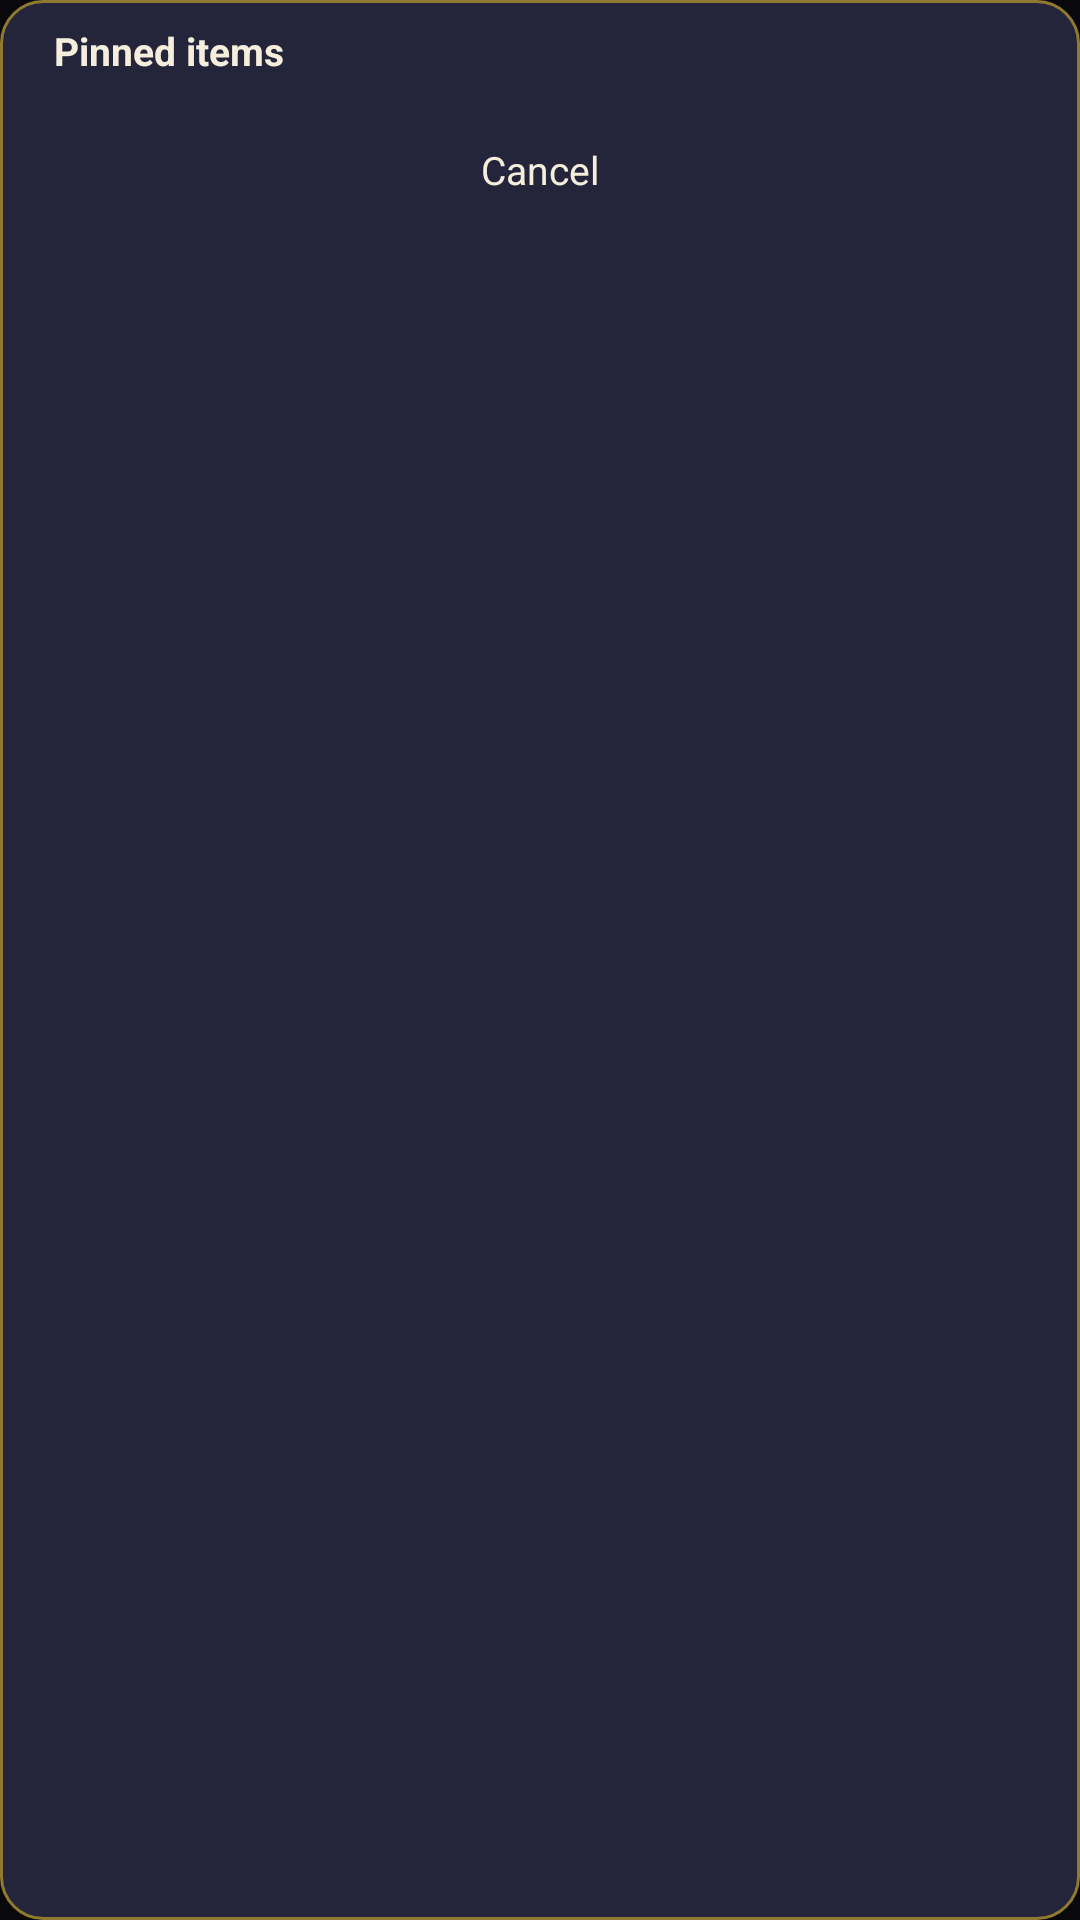

The Android layout XML behind this screen, and the referenced resources:
<!-- AndroidManifest.xml: application theme Theme.AutoFillList -->
<!-- res/layout/pin_picker.xml -->
<?xml version="1.0" encoding="utf-8"?>
<LinearLayout xmlns:android="http://schemas.android.com/apk/res/android"
    android:id="@+id/picker_root"
    android:layout_width="wrap_content"
    android:layout_height="wrap_content"
    android:orientation="vertical"
    android:background="@drawable/pin_picker_bg"
    android:elevation="16dp"
    android:padding="8dp"
    android:minWidth="220dp">

    <TextView
        android:layout_width="match_parent"
        android:layout_height="wrap_content"
        android:paddingStart="10dp"
        android:paddingEnd="10dp"
        android:paddingBottom="6dp"
        android:text="Pinned items"
        android:textColor="@color/on_primary"
        android:textStyle="bold"
        android:textSize="13sp" />

    <LinearLayout
        android:id="@+id/pin_list"
        android:layout_width="match_parent"
        android:layout_height="wrap_content"
        android:orientation="vertical" />

    <TextView
        android:id="@+id/pin_close"
        android:layout_width="match_parent"
        android:layout_height="wrap_content"
        android:layout_marginTop="6dp"
        android:padding="10dp"
        android:gravity="center"
        android:text="Cancel"
        android:textColor="@color/on_primary"
        android:textSize="13sp"
        android:background="?android:attr/selectableItemBackground" />
</LinearLayout>
<!-- resources referenced by this layout -->
<resources>
  <color name="on_primary">@color/paper_white</color>
  <!-- drawable pin_picker_bg (drawable) -->
  <?xml version="1.0" encoding="utf-8"?>
  <shape xmlns:android="http://schemas.android.com/apk/res/android"
      android:shape="rectangle">
      <solid android:color="@color/ink_surface_elevated" />
      <corners android:radius="14dp" />
      <stroke
          android:width="1dp"
          android:color="@color/sakura_gold_soft" />
  </shape>
  <style name="Theme.AutoFillList" parent="Theme.MaterialComponents.NoActionBar">
          <item name="android:windowBackground">@color/ink_black</item>
          <item name="android:statusBarColor">@color/ink_black</item>
          <item name="android:navigationBarColor">@color/ink_black</item>
          <item name="android:windowLightStatusBar">false</item>
  
          <item name="colorPrimary">@color/samurai_red</item>
          <item name="colorPrimaryVariant">@color/samurai_red_dark</item>
          <item name="colorOnPrimary">@color/paper_white</item>
  
          <item name="colorSecondary">@color/sakura_gold</item>
          <item name="colorSecondaryVariant">@color/sakura_gold_soft</item>
          <item name="colorOnSecondary">@color/ink_black</item>
  
          <item name="colorSurface">@color/ink_surface</item>
          <item name="colorOnSurface">@color/paper_white</item>
  
          <item name="android:colorBackground">@color/ink_black</item>
          <item name="colorOnBackground">@color/paper_white</item>
  
          <item name="colorError">@color/samurai_red</item>
          <item name="colorOnError">@color/paper_white</item>
  
          <item name="android:textColorPrimary">@color/paper_white</item>
          <item name="android:textColorSecondary">@color/mist_gray</item>
      </style>
  <color name="paper_white">#F5EEDC</color>
  <color name="ink_surface_elevated">#24243A</color>
  <color name="sakura_gold_soft">#8F7A2F</color>
  <color name="ink_black">#0A0A0E</color>
  <color name="samurai_red">#C8102E</color>
  <color name="samurai_red_dark">#8B0A1F</color>
  <color name="sakura_gold">#E4C96C</color>
  <color name="ink_surface">#1C1C28</color>
  <color name="mist_gray">#9CA0B0</color>
</resources>
